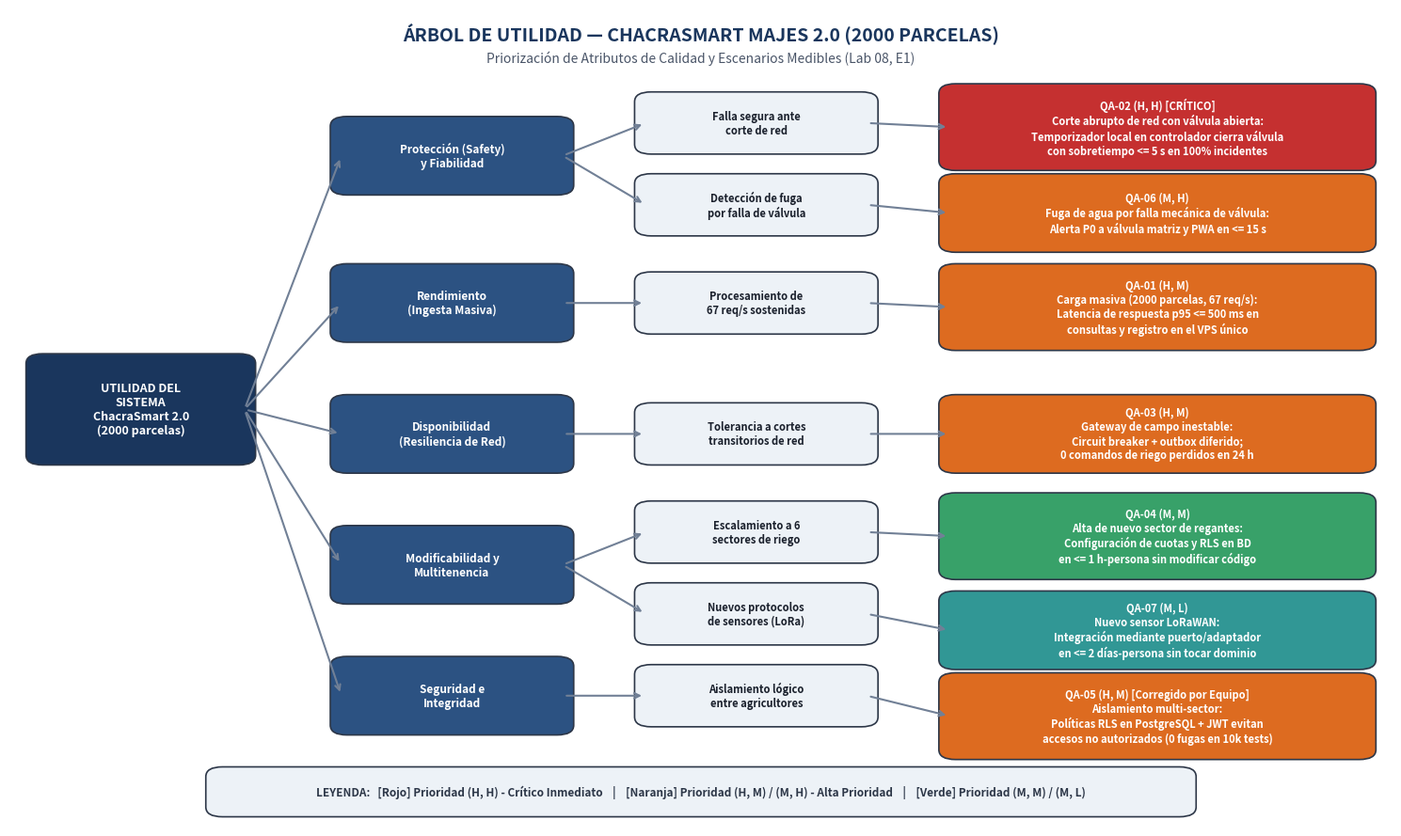

Reproduce this figure in Python.
#!/usr/bin/env python3
"""
Renderizador visual del Árbol de Utilidad de ChacraSmart Majes 2.0 (Lab 08, E1).
Genera docs/architecture/utilidad/arbol.png con matplotlib.
"""

import matplotlib
matplotlib.use("Agg")
import matplotlib.pyplot as plt
import matplotlib.patches as patches
from pathlib import Path

OUT_PATH = Path("docs/architecture/utilidad/arbol.png")
OUT_PATH.parent.mkdir(parents=True, exist_ok=True)

fig, ax = plt.subplots(figsize=(15, 9), dpi=300)
ax.set_xlim(0, 100)
ax.set_ylim(0, 100)
ax.axis("off")

# Título del Diagrama
ax.text(50, 97, "ÁRBOL DE UTILIDAD — CHACRASMART MAJES 2.0 (2000 PARCELAS)", 
        ha="center", va="center", fontsize=14, fontweight="bold", color="#1A365D")
ax.text(50, 94, "Priorización de Atributos de Calidad y Escenarios Medibles (Lab 08, E1)", 
        ha="center", va="center", fontsize=10, style="italic", color="#4A5568")

# Función para dibujar cajas redondeadas con sombra sutil
def draw_box(x, y, w, h, text, bg_color, text_color="white", fontsize=8.5, bold=True):
    rect = patches.FancyBboxPatch((x, y), w, h, boxstyle="round,pad=0.8,rounding_size=1.2",
                                  facecolor=bg_color, edgecolor="#2D3748", linewidth=1.2)
    ax.add_patch(rect)
    fw = "bold" if bold else "normal"
    ax.text(x + w / 2, y + h / 2, text, ha="center", va="center", 
            fontsize=fontsize, color=text_color, fontweight=fw, linespacing=1.2)

def draw_arrow(x1, y1, x2, y2, color="#718096"):
    ax.annotate("", xy=(x2, y2), xytext=(x1, y1),
                arrowprops=dict(arrowstyle="->", color=color, lw=1.5, shrinkA=3, shrinkB=3))

# 1. Nivel Raíz (Columna 1)
draw_box(2, 45, 15, 12, "UTILIDAD DEL\nSISTEMA\nChacraSmart 2.0\n(2000 parcelas)", "#1A365D", fontsize=9)

# 2. Nivel Atributos (Columna 2)
atributos = [
    (24, 78, 16, 8, "Protección (Safety)\ny Fiabilidad", "#2C5282"),
    (24, 60, 16, 8, "Rendimiento\n(Ingesta Masiva)", "#2C5282"),
    (24, 44, 16, 8, "Disponibilidad\n(Resiliencia de Red)", "#2C5282"),
    (24, 28, 16, 8, "Modificabilidad y\nMultitenencia", "#2C5282"),
    (24, 12, 16, 8, "Seguridad e\nIntegridad", "#2C5282"),
]
for x, y, w, h, txt, col in atributos:
    draw_box(x, y, w, h, txt, col)
    draw_arrow(17, 51, x, y + h / 2)

# 3. Nivel Refinamientos (Columna 3)
refinamientos = [
    (46, 83, 16, 6, "Falla segura ante\ncorte de red", "#EDF2F7", "#1A202C"),
    (46, 73, 16, 6, "Detección de fuga\npor falla de válvula", "#EDF2F7", "#1A202C"),
    (46, 61, 16, 6, "Procesamiento de\n67 req/s sostenidas", "#EDF2F7", "#1A202C"),
    (46, 45, 16, 6, "Tolerancia a cortes\ntransitorios de red", "#EDF2F7", "#1A202C"),
    (46, 33, 16, 6, "Escalamiento a 6\nsectores de riego", "#EDF2F7", "#1A202C"),
    (46, 23, 16, 6, "Nuevos protocolos\nde sensores (LoRa)", "#EDF2F7", "#1A202C"),
    (46, 13, 16, 6, "Aislamiento lógico\nentre agricultores", "#EDF2F7", "#1A202C"),
]
for x, y, w, h, txt, bg, tc in refinamientos:
    draw_box(x, y, w, h, txt, bg, tc, fontsize=8)

# Conexiones Atributos -> Refinamientos
draw_arrow(40, 82, 46, 86)
draw_arrow(40, 82, 46, 76)
draw_arrow(40, 64, 46, 64)
draw_arrow(40, 48, 46, 48)
draw_arrow(40, 32, 46, 36)
draw_arrow(40, 32, 46, 26)
draw_arrow(40, 16, 46, 16)

# 4. Nivel Escenarios Priorizados (Hojas - Columna 4)
escenarios = [
    (68, 81, 30, 9, "QA-02 (H, H) [CRÍTICO]\nCorte abrupto de red con válvula abierta:\nTemporizador local en controlador cierra válvula\ncon sobretiempo <= 5 s en 100% incidentes", "#C53030", "white"),
    (68, 71, 30, 8, "QA-06 (M, H)\nFuga de agua por falla mecánica de válvula:\nAlerta P0 a válvula matriz y PWA en <= 15 s", "#DD6B20", "white"),
    (68, 59, 30, 9, "QA-01 (H, M)\nCarga masiva (2000 parcelas, 67 req/s):\nLatencia de respuesta p95 <= 500 ms en\nconsultas y registro en el VPS único", "#DD6B20", "white"),
    (68, 44, 30, 8, "QA-03 (H, M)\nGateway de campo inestable:\nCircuit breaker + outbox diferido;\n0 comandos de riego perdidos en 24 h", "#DD6B20", "white"),
    (68, 31, 30, 9, "QA-04 (M, M)\nAlta de nuevo sector de regantes:\nConfiguración de cuotas y RLS en BD\nen <= 1 h-persona sin modificar código", "#38A169", "white"),
    (68, 20, 30, 8, "QA-07 (M, L)\nNuevo sensor LoRaWAN:\nIntegración mediante puerto/adaptador\nen <= 2 días-persona sin tocar dominio", "#319795", "white"),
    (68, 9, 30, 9, "QA-05 (H, M) [Corregido por Equipo]\nAislamiento multi-sector:\nPolíticas RLS en PostgreSQL + JWT evitan\naccesos no autorizados (0 fugas en 10k tests)", "#DD6B20", "white"),
]
for x, y, w, h, txt, bg, tc in escenarios:
    draw_box(x, y, w, h, txt, bg, tc, fontsize=8)

# Conexiones Refinamientos -> Escenarios
draw_arrow(62, 86, 68, 85.5)
draw_arrow(62, 76, 68, 75)
draw_arrow(62, 64, 68, 63.5)
draw_arrow(62, 48, 68, 48)
draw_arrow(62, 36, 68, 35.5)
draw_arrow(62, 26, 68, 24)
draw_arrow(62, 16, 68, 13.5)

# Leyenda en la parte inferior
draw_box(15, 2, 70, 4.5, "LEYENDA:   [Rojo] Prioridad (H, H) - Crítico Inmediato    |    [Naranja] Prioridad (H, M) / (M, H) - Alta Prioridad    |    [Verde] Prioridad (M, M) / (M, L)", "#EDF2F7", "#2D3748", fontsize=8.5, bold=True)

plt.tight_layout()
plt.savefig(OUT_PATH, dpi=300, bbox_inches="tight")
plt.close()
print(f"Árbol de utilidad renderizado en {OUT_PATH}")
